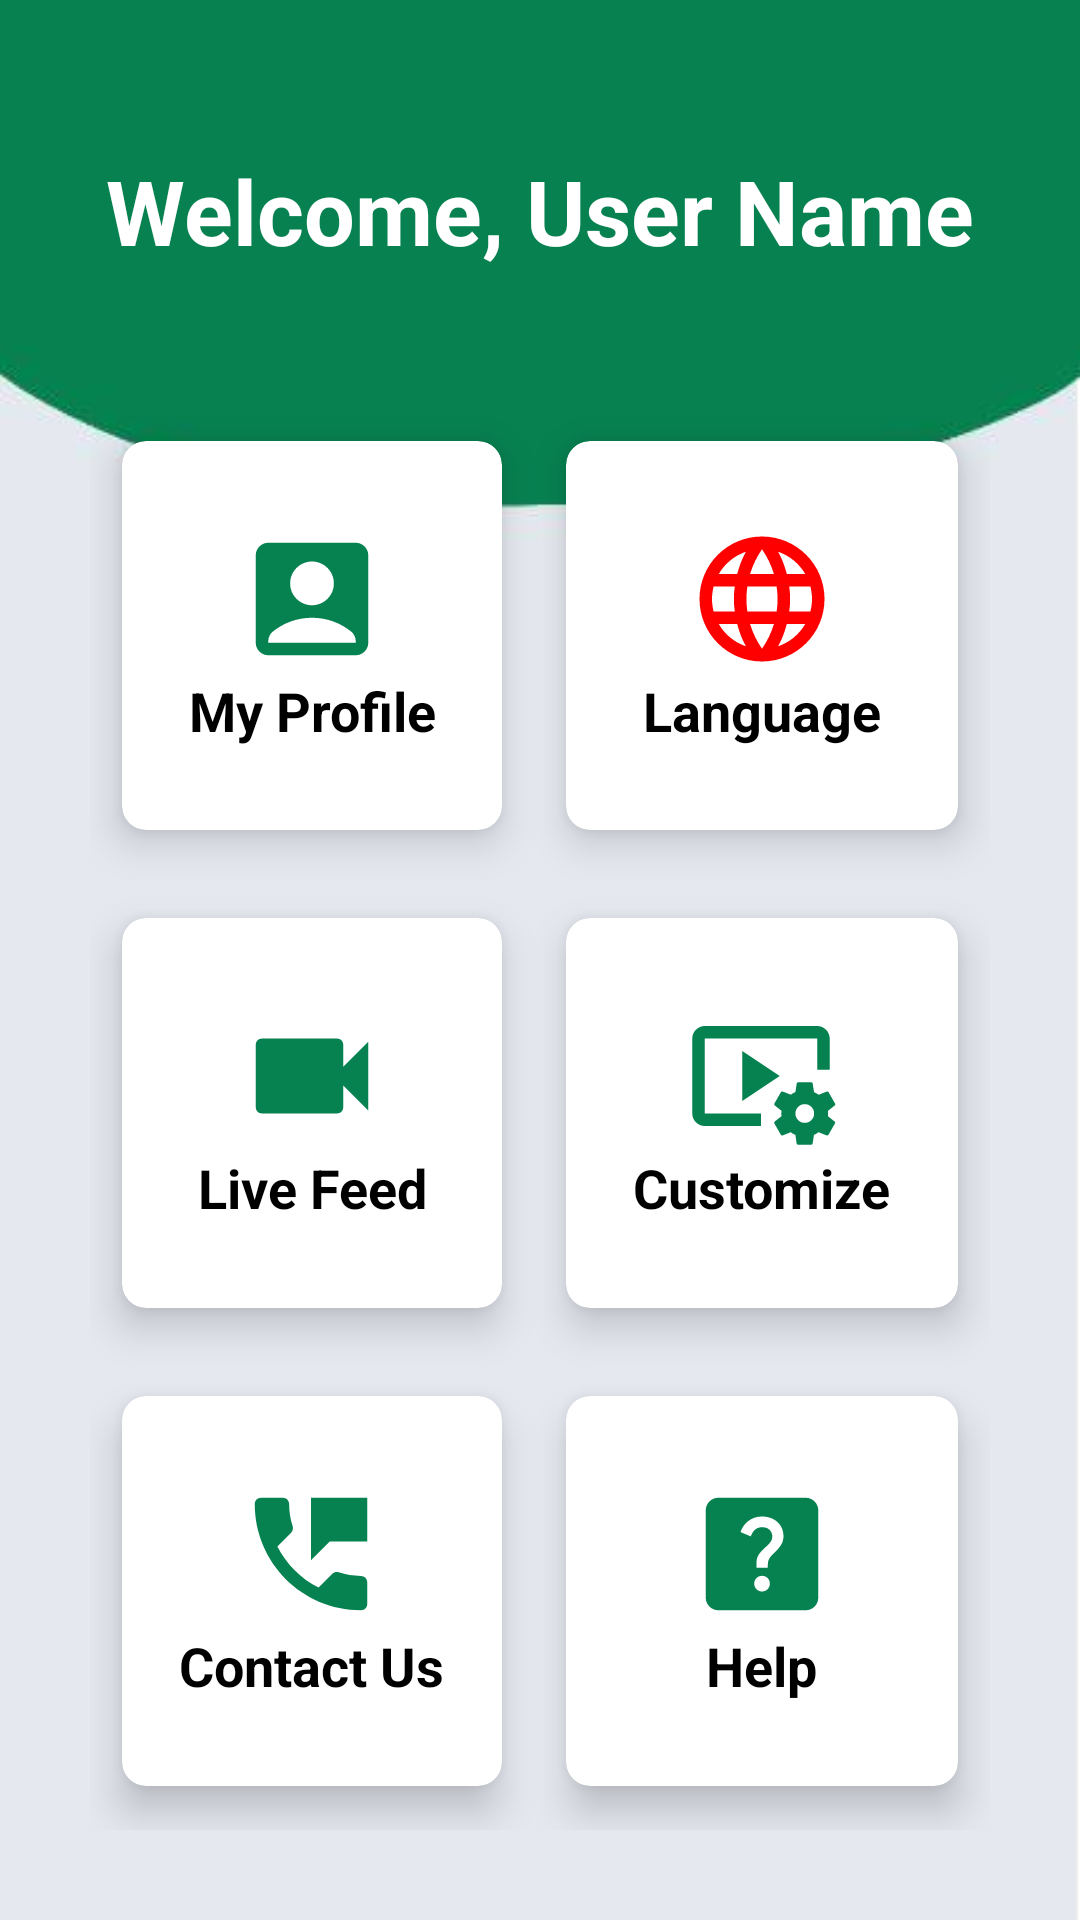

Android layout source for this screen:
<!-- AndroidManifest.xml: application theme Theme.Wild_Animal_Detection_System -->
<!-- res/layout/activity_home.xml -->
<?xml version="1.0" encoding="utf-8"?>
<RelativeLayout xmlns:android="http://schemas.android.com/apk/res/android"
    xmlns:app="http://schemas.android.com/apk/res-auto"
    xmlns:tools="http://schemas.android.com/tools"
    android:layout_width="match_parent"
    android:layout_height="match_parent"
    android:background="@drawable/background_home_page"
    tools:context=".HomeActivity">

    <TextView
        android:id="@+id/title_view"
        android:layout_width="wrap_content"
        android:layout_height="wrap_content"
        android:layout_alignParentTop="true"
        android:layout_centerHorizontal="true"
        android:layout_marginStart="12dp"
        android:layout_marginTop="50dp"
        android:layout_marginEnd="12dp"
        android:layout_marginBottom="12dp"
        android:text="@string/hello_user_name"
        android:textSize="30sp"
        android:textStyle="bold"
        android:textColor="#ffffff" />

    <GridLayout
        android:layout_width="match_parent"
        android:layout_height="match_parent"
        android:layout_below="@id/title_view"
        android:layout_margin="30dp"
        android:columnCount="2"
        android:rowCount="3">

        <androidx.cardview.widget.CardView
            android:id="@+id/CardView1"
            android:layout_width="30dp"
            android:layout_height="wrap_content"
            android:layout_row="0"
            android:layout_rowWeight="1"
            android:layout_column="0"
            android:layout_columnWeight="1"
            android:layout_gravity="fill"
            android:background="@color/white"
            app:cardBackgroundColor="@color/white"
            app:cardCornerRadius="8dp"
            app:cardElevation="8dp"
            app:cardUseCompatPadding="true">

            <LinearLayout
                android:layout_width="wrap_content"
                android:layout_height="wrap_content"
                android:layout_gravity="center_vertical|center_horizontal"
                android:gravity="center"
                android:orientation="vertical">

                <ImageView
                    android:id="@+id/myProfile_img"
                    android:layout_width="wrap_content"
                    android:layout_height="wrap_content"
                    android:src="@drawable/baseline_account_box_24" />

                <TextView
                    android:layout_width="wrap_content"
                    android:layout_height="wrap_content"
                    android:text="@string/my_profile"
                    android:textAlignment="center"
                    android:textColor="@color/black"
                    android:textSize="18sp"
                    android:textStyle="bold" />
            </LinearLayout>
        </androidx.cardview.widget.CardView>

        <androidx.cardview.widget.CardView
            android:id="@+id/CardView2"
            android:layout_width="wrap_content"
            android:layout_height="wrap_content"
            android:layout_row="0"
            android:layout_rowWeight="1"
            android:layout_column="1"
            android:layout_columnWeight="1"
            android:layout_gravity="fill"
            android:background="@color/white"
            app:cardBackgroundColor="@color/white"
            app:cardCornerRadius="8dp"
            app:cardElevation="8dp"
            app:cardUseCompatPadding="true">

            <LinearLayout
                android:layout_width="wrap_content"
                android:layout_height="wrap_content"
                android:layout_gravity="center_vertical|center_horizontal"
                android:gravity="center"
                android:orientation="vertical">

                <ImageView
                    android:layout_width="wrap_content"
                    android:layout_height="wrap_content"
                    android:src="@drawable/language" />

                <TextView
                    android:id="@+id/language_img"
                    android:layout_width="wrap_content"
                    android:layout_height="wrap_content"
                    android:text="@string/language"
                    android:textAlignment="center"
                    android:textColor="@color/black"
                    android:textSize="18sp"
                    android:textStyle="bold" />
            </LinearLayout>
        </androidx.cardview.widget.CardView>

        <androidx.cardview.widget.CardView
            android:id="@+id/CardView3"
            android:layout_width="124dp"
            android:layout_height="wrap_content"
            android:layout_row="1"
            android:layout_rowWeight="1"
            android:layout_column="0"
            android:layout_columnWeight="1"
            android:layout_gravity="fill"
            android:background="@color/white"
            app:cardBackgroundColor="@color/white"
            app:cardCornerRadius="8dp"
            app:cardElevation="8dp"
            app:cardUseCompatPadding="true">

            <LinearLayout
                android:layout_width="wrap_content"
                android:layout_height="wrap_content"
                android:layout_gravity="center_vertical|center_horizontal"
                android:gravity="center"
                android:orientation="vertical">

                <ImageView
                    android:id="@+id/liveFeed_img"
                    android:layout_width="wrap_content"
                    android:layout_height="wrap_content"
                    android:src="@drawable/baseline_videocam_24" />

                <TextView
                    android:layout_width="wrap_content"
                    android:layout_height="wrap_content"
                    android:text="@string/live_feed"
                    android:textAlignment="center"
                    android:textColor="@color/black"
                    android:textSize="18sp"
                    android:textStyle="bold" />
            </LinearLayout>
        </androidx.cardview.widget.CardView>

        <androidx.cardview.widget.CardView
            android:id="@+id/CardView4"
            android:layout_width="128dp"
            android:layout_height="wrap_content"
            android:layout_row="1"
            android:layout_rowWeight="1"
            android:layout_column="1"
            android:layout_columnWeight="1"
            android:layout_gravity="fill"
            android:background="@color/white"
            app:cardBackgroundColor="@color/white"
            app:cardCornerRadius="8dp"
            app:cardElevation="8dp"
            app:cardUseCompatPadding="true">

            <LinearLayout
                android:layout_width="wrap_content"
                android:layout_height="wrap_content"
                android:layout_gravity="center_vertical|center_horizontal"
                android:gravity="center"
                android:orientation="vertical">

                <ImageView
                    android:id="@+id/customize_camera_img"
                    android:layout_width="wrap_content"
                    android:layout_height="wrap_content"
                    android:src="@drawable/baseline_video_settings_24" />

                <TextView
                    android:layout_width="wrap_content"
                    android:layout_height="wrap_content"
                    android:text="@string/customize_ncamera"
                    android:textAlignment="center"
                    android:textColor="@color/black"
                    android:textSize="18sp"
                    android:textStyle="bold" />

            </LinearLayout>
        </androidx.cardview.widget.CardView>


        <androidx.cardview.widget.CardView
            android:id="@+id/CardView5"
            android:layout_width="wrap_content"
            android:layout_height="wrap_content"
            android:layout_row="2"
            android:layout_rowWeight="1"
            android:layout_column="0"
            android:layout_columnWeight="1"
            android:layout_gravity="fill"
            android:background="@color/white"
            app:cardBackgroundColor="@color/white"
            app:cardCornerRadius="8dp"
            app:cardElevation="8dp"
            app:cardUseCompatPadding="true">

            <LinearLayout
                android:layout_width="wrap_content"
                android:layout_height="wrap_content"
                android:layout_gravity="center_vertical|center_horizontal"
                android:gravity="center"
                android:orientation="vertical">

                <ImageView
                    android:id="@+id/contactUs_img"
                    android:layout_width="wrap_content"
                    android:layout_height="wrap_content"
                    android:src="@drawable/baseline_perm_phone_msg_24" />

                <TextView
                    android:layout_width="wrap_content"
                    android:layout_height="wrap_content"
                    android:text="@string/contact_us"
                    android:textColor="@color/black"
                    android:textAlignment="center"
                    android:textSize="18sp"
                    android:textStyle="bold" />
            </LinearLayout>
        </androidx.cardview.widget.CardView>

        <androidx.cardview.widget.CardView
            android:id="@+id/CardView6"
            android:layout_width="wrap_content"
            android:layout_height="wrap_content"
            android:layout_row="2"
            android:layout_rowWeight="1"
            android:layout_column="1"
            android:layout_columnWeight="1"
            android:layout_gravity="fill"
            android:background="@color/white"
            app:cardBackgroundColor="@color/white"
            app:cardCornerRadius="8dp"
            app:cardElevation="8dp"
            app:cardUseCompatPadding="true">

            <LinearLayout
                android:layout_width="wrap_content"
                android:layout_height="wrap_content"
                android:layout_gravity="center_vertical|center_horizontal"
                android:gravity="center"
                android:orientation="vertical">

                <ImageView
                    android:id="@+id/help_img"
                    android:layout_width="wrap_content"
                    android:layout_height="wrap_content"
                    android:src="@drawable/baseline_help_center_24" />

                <TextView
                    android:layout_width="wrap_content"
                    android:layout_height="wrap_content"
                    android:text="@string/help"
                    android:textColor="@color/black"
                    android:textAlignment="center"
                    android:textSize="18sp"
                    android:textStyle="bold" />
            </LinearLayout>
        </androidx.cardview.widget.CardView>
    </GridLayout>

</RelativeLayout>
<!-- resources referenced by this layout -->
<resources>
  <!-- drawable baseline_account_box_24 (drawable) -->
  <vector android:height="50dp" android:tint="#068251"
      android:viewportHeight="24" android:viewportWidth="24"
      android:width="50dp" xmlns:android="http://schemas.android.com/apk/res/android">
      <path android:fillColor="@android:color/white" android:pathData="M19,3H5C3.9,3 3,3.9 3,5v14c0,1.1 0.9,2 2,2h14c1.1,0 2,-0.9 2,-2V5C21,3.9 20.1,3 19,3zM12,6c1.93,0 3.5,1.57 3.5,3.5c0,1.93 -1.57,3.5 -3.5,3.5s-3.5,-1.57 -3.5,-3.5C8.5,7.57 10.07,6 12,6zM19,19H5v-0.23c0,-0.62 0.28,-1.2 0.76,-1.58C7.47,15.82 9.64,15 12,15s4.53,0.82 6.24,2.19c0.48,0.38 0.76,0.97 0.76,1.58V19z"/>
  </vector>
  <!-- drawable baseline_help_center_24 (drawable) -->
  <vector android:autoMirrored="true" android:height="50dp"
      android:tint="#068251" android:viewportHeight="24"
      android:viewportWidth="24" android:width="50dp" xmlns:android="http://schemas.android.com/apk/res/android">
      <path android:fillColor="@android:color/white" android:pathData="M19,3H5C3.9,3 3,3.9 3,5v14c0,1.1 0.9,2 2,2h14c1.1,0 2,-0.9 2,-2V5C21,3.9 20.1,3 19,3zM12.01,18c-0.7,0 -1.26,-0.56 -1.26,-1.26c0,-0.71 0.56,-1.25 1.26,-1.25c0.71,0 1.25,0.54 1.25,1.25C13.25,17.43 12.72,18 12.01,18zM15.02,10.6c-0.76,1.11 -1.48,1.46 -1.87,2.17c-0.16,0.29 -0.22,0.48 -0.22,1.41h-1.82c0,-0.49 -0.08,-1.29 0.31,-1.98c0.49,-0.87 1.42,-1.39 1.96,-2.16c0.57,-0.81 0.25,-2.33 -1.37,-2.33c-1.06,0 -1.58,0.8 -1.8,1.48L8.56,8.49C9.01,7.15 10.22,6 11.99,6c1.48,0 2.49,0.67 3.01,1.52C15.44,8.24 15.7,9.59 15.02,10.6z"/>
  </vector>
  <!-- drawable baseline_perm_phone_msg_24 (drawable) -->
  <vector android:height="50dp" android:tint="#068251"
      android:viewportHeight="24" android:viewportWidth="24"
      android:width="50dp" xmlns:android="http://schemas.android.com/apk/res/android">
      <path android:fillColor="@android:color/white" android:pathData="M20,15.5c-1.25,0 -2.45,-0.2 -3.57,-0.57 -0.35,-0.11 -0.74,-0.03 -1.02,0.24l-2.2,2.2c-2.83,-1.44 -5.15,-3.75 -6.59,-6.58l2.2,-2.21c0.28,-0.27 0.36,-0.66 0.25,-1.01C8.7,6.45 8.5,5.25 8.5,4c0,-0.55 -0.45,-1 -1,-1H4c-0.55,0 -1,0.45 -1,1 0,9.39 7.61,17 17,17 0.55,0 1,-0.45 1,-1v-3.5c0,-0.55 -0.45,-1 -1,-1zM12,3v10l3,-3h6V3h-9z"/>
  </vector>
  <!-- drawable baseline_videocam_24 (drawable) -->
  <vector android:height="50dp" android:tint="#068251"
      android:viewportHeight="24" android:viewportWidth="24"
      android:width="50dp" xmlns:android="http://schemas.android.com/apk/res/android">
      <path android:fillColor="@android:color/white" android:pathData="M17,10.5V7c0,-0.55 -0.45,-1 -1,-1H4c-0.55,0 -1,0.45 -1,1v10c0,0.55 0.45,1 1,1h12c0.55,0 1,-0.45 1,-1v-3.5l4,4v-11l-4,4z"/>
  </vector>
  <string name="contact_us">Contact Us</string>
  <string name="customize_ncamera">Customize</string>
  <string name="hello_user_name">Welcome, User Name</string>
  <string name="help">Help</string>
  <string name="language">Language</string>
  <string name="live_feed">Live Feed</string>
  <string name="my_profile">My Profile</string>
  <style name="Theme.Wild_Animal_Detection_System" parent="Base.Theme.Wild_Animal_Detection_System" />
  <style name="Base.Theme.Wild_Animal_Detection_System" parent="Theme.Material3.DayNight.NoActionBar">
          
          
      </style>
  <!-- not gathered from this repository: default colours our renderer supplied (Android Studio template values) -->
  <color name="black">#FF000000</color>
  <color name="white">#FFFFFFFF</color>
</resources>
